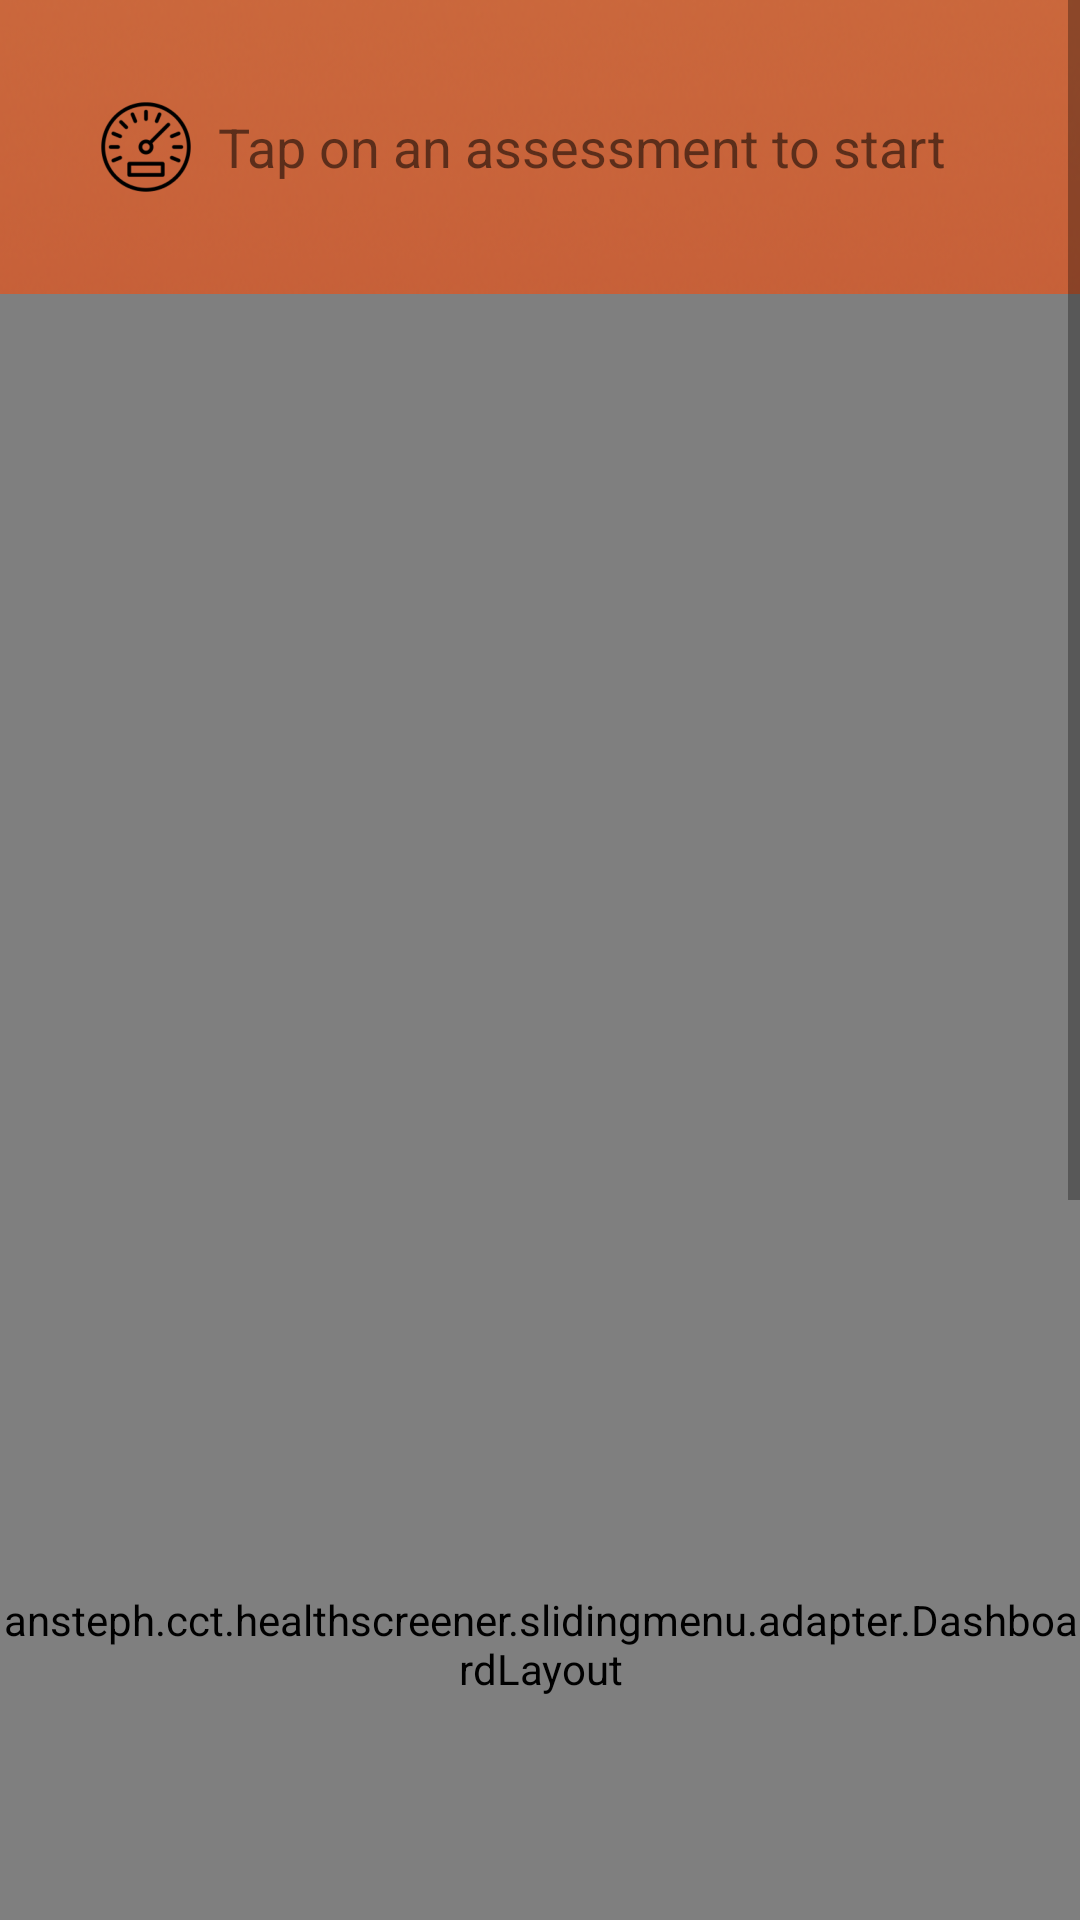

This screen was rendered from an Android layout file. Write that file and the resources it references.
<!-- AndroidManifest.xml: application theme AppTheme -->
<!-- res/layout/fragment_quiz_dashboard.xml -->
<ScrollView
    xmlns:android="http://schemas.android.com/apk/res/android"
    android:layout_width="fill_parent"
    android:layout_height="fill_parent"
   android:background="@drawable/app_gradient"
    >

<LinearLayout xmlns:android="http://schemas.android.com/apk/res/android"
    xmlns:tools="http://schemas.android.com/tools"
    style="@style/background"

    android:orientation="vertical"
    tools:context="ansteph.cct.healthscreener.quizboard.QuizDashboard">

    <TextView
        android:id="@+id/txtTitle"
        android:layout_width="match_parent"
        android:layout_height="wrap_content"
        android:drawableLeft="@mipmap/ic_dashboard"
        android:gravity="center_vertical"
        android:padding="25dp"
        android:text="Tap on an assessment to start"

        android:textSize="18dp"/>

    <ansteph.cct.healthscreener.slidingmenu.adapter.DashboardLayout
        xmlns:android="http://schemas.android.com/apk/res/android"
        android:layout_width="fill_parent"
        android:layout_height="900dp"
         >

        <Button
            android:id="@+id/btnOral"
            style="@style/DashboardButton"
            android:layout_width="match_parent"
            android:drawableTop="@mipmap/ic_dental"
            android:text="Oral Health" />

        <Button
            android:id="@+id/btnVision"
            style="@style/DashboardButton"
            android:layout_width="match_parent"
            android:drawableTop="@mipmap/ic_vision"
            android:text="Vision Health" />


        <Button
            android:id="@+id/btnHearing"
            style="@style/DashboardButton"
            android:layout_width="match_parent"
            android:drawableTop="@mipmap/ic_hearing"
            android:text="Hearing Health" />


        <Button android:id="@+id/btnphysical"
            style="@style/DashboardButton"
            android:text="Physical Health"
            android:drawableTop="@mipmap/ic_physical" />

        <Button android:id="@+id/btnCalBmi"
            style="@style/DashboardButton"
            android:text="Calculate BMI"
            android:drawableTop="@mipmap/ic_calculator" />

        <Button android:id="@+id/btnChronicDisease"
            style="@style/DashboardButton"
            android:text="Chronic Disease"
            android:drawableTop="@mipmap/ic_chronic" />

        <Button android:id="@+id/btnMentalIll"
            style="@style/DashboardButton"
            android:text="Mental Illness"
            android:drawableTop="@mipmap/ic_mental"
            android:visibility="gone"/>






    </ansteph.cct.healthscreener.slidingmenu.adapter.DashboardLayout>


</LinearLayout>
</ScrollView>
<!-- resources referenced by this layout -->
<resources>
  <!-- drawable app_gradient: png bitmap (drawable, 473381 bytes) -->
  <!-- mipmap ic_calculator: png bitmap (mipmap-hdpi, 1377 bytes) -->
  <!-- mipmap ic_chronic: png bitmap (mipmap-hdpi, 1965 bytes) -->
  <!-- mipmap ic_dashboard: png bitmap (mipmap-hdpi, 1613 bytes) -->
  <!-- mipmap ic_dental: png bitmap (mipmap-hdpi, 1021 bytes) -->
  <!-- mipmap ic_hearing: png bitmap (mipmap-hdpi, 1499 bytes) -->
  <!-- mipmap ic_mental: png bitmap (mipmap-hdpi, 1959 bytes) -->
  <!-- mipmap ic_physical: png bitmap (mipmap-hdpi, 976 bytes) -->
  <!-- mipmap ic_vision: png bitmap (mipmap-hdpi, 1201 bytes) -->
  <style name="DashboardButton">
          <item name="android:layout_gravity">center_vertical</item>
          <item name="android:gravity">center_horizontal</item>
          <item name="android:layout_width">match_parent</item>
          <item name="android:layout_height">match_parent</item>
          <item name="android:drawablePadding">2dp</item>
          <item name="android:padding">30dp</item>
          <item name="android:layout_weight">1</item>
          <item name="android:background">@color/backgroundbtn</item>
      </style>
  <style name="background">
          <item name="android:layout_width">match_parent</item>
          <item name="android:layout_height">match_parent</item>
  
          <item name="android:paddingBottom">@dimen/activity_vertical_margin</item>
          <item name="android:paddingLeft">@dimen/activity_horizontal_margin</item>
          <item name="android:paddingRight">@dimen/activity_horizontal_margin</item>
          <item name="android:paddingTop">@dimen/activity_vertical_margin</item>
          <item name="android:background">@drawable/app_gradient</item>
      </style>
  <style name="AppTheme" parent="Theme.AppCompat.Light.DarkActionBar">
          
          <item name="colorPrimary">@color/ColorPrimary</item>
          <item name="colorPrimaryDark">@color/ColorPrimaryDark</item>
          <item name="windowActionBar">false</item>
          <item name="windowNoTitle">true</item>
      </style>
  <color name="backgroundbtn">#FCD59C</color>
  <color name="ColorPrimary">#C73F17</color>
  <color name="ColorPrimaryDark">#EE8262</color>
</resources>
